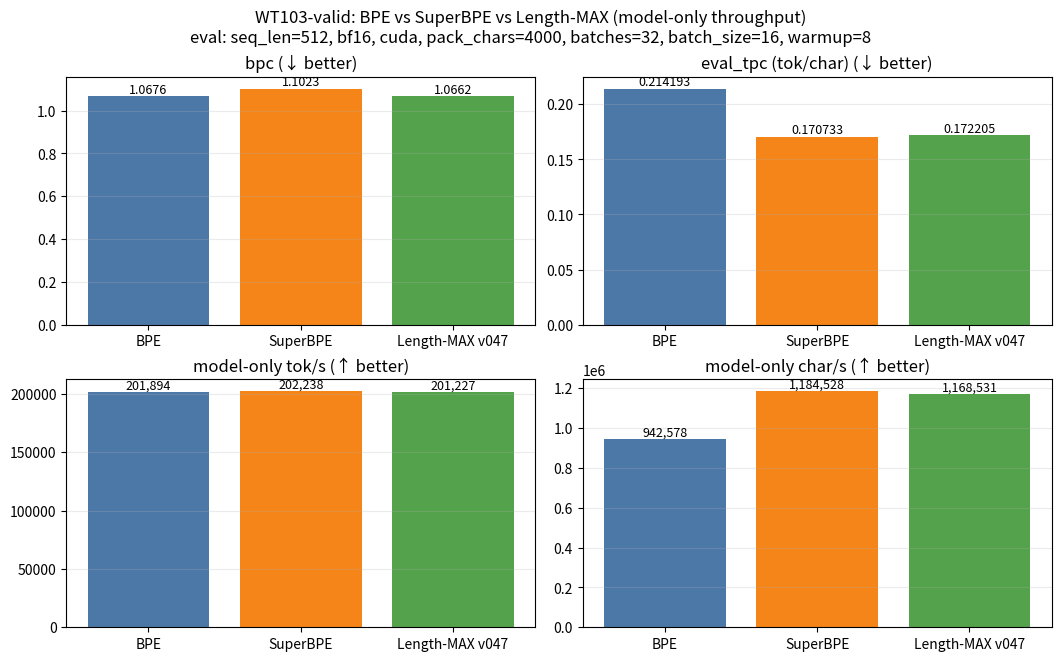

This chart was generated by the following Python code: (Note: this script raises an exception after producing the figure.)
#!/usr/bin/env python3
"""
Plot a 3-way comparison figure (BPE vs SuperBPE vs Length-MAX) on WT103-valid.

This is a lightweight plotting helper for rebuttal/paper figures.
Numbers are taken from eval_extra_metrics_lenmax_vs_superbpe.py with:
  device=cuda precision=bf16 seq_len=512 pack_chars=4000 pack_mode=contiguous
  force_eos=True batches=32 batch_size=16 warmup_batches=8

Outputs:
  - extra_metrics_wt103_valid_threeway_v047.png
  - extra_metrics_wt103_valid_threeway_v047.pdf
"""

from __future__ import annotations

from dataclasses import dataclass
from pathlib import Path


@dataclass(frozen=True)
class Row:
    name: str
    eval_loss: float
    bpc: float
    ppl_char: float
    bpb: float
    eval_tpc: float
    model_tok_s: float
    model_char_s: float
    unk_rate: float


def main() -> None:
    # WT103-valid, warmup-corrected.
    rows = [
        Row(
            name="BPE",
            eval_loss=3.4549,
            bpc=1.0676,
            ppl_char=2.096,
            bpb=1.0657,
            eval_tpc=0.214193,
            model_tok_s=201_894,
            model_char_s=942_578,
            unk_rate=0.0,
        ),
        Row(
            name="SuperBPE",
            eval_loss=4.4750,
            bpc=1.1023,
            ppl_char=2.147,
            bpb=1.1003,
            eval_tpc=0.170733,
            model_tok_s=202_238,
            model_char_s=1_184_528,
            unk_rate=0.0,
        ),
        Row(
            name="Length-MAX v047",
            eval_loss=4.2918,
            bpc=1.0662,
            ppl_char=2.094,
            bpb=1.0643,
            eval_tpc=0.172205,
            model_tok_s=201_227,
            model_char_s=1_168_531,
            unk_rate=1.07e-4,
        ),
    ]

    # Local import so the script fails fast if matplotlib is missing.
    import matplotlib.pyplot as plt

    names = [r.name for r in rows]

    def _bar(ax, values, *, title: str, fmt: str, better: str) -> None:
        bars = ax.bar(names, values, color=["#4C78A8", "#F58518", "#54A24B"])
        ax.set_title(f"{title} ({better} better)")
        ax.grid(axis="y", alpha=0.25)
        # Value labels
        for b, v in zip(bars, values):
            ax.text(
                b.get_x() + b.get_width() / 2.0,
                b.get_height(),
                fmt.format(v),
                ha="center",
                va="bottom",
                fontsize=9,
                rotation=0,
            )

    fig, axes = plt.subplots(2, 2, figsize=(10.5, 6.5), constrained_layout=True)
    axes = axes.reshape(-1)

    _bar(axes[0], [r.bpc for r in rows], title="bpc", fmt="{:.4f}", better="↓")
    _bar(axes[1], [r.eval_tpc for r in rows], title="eval_tpc (tok/char)", fmt="{:.6f}", better="↓")
    _bar(axes[2], [r.model_tok_s for r in rows], title="model-only tok/s", fmt="{:,.0f}", better="↑")
    _bar(axes[3], [r.model_char_s for r in rows], title="model-only char/s", fmt="{:,.0f}", better="↑")

    fig.suptitle(
        "WT103-valid: BPE vs SuperBPE vs Length-MAX (model-only throughput)\n"
        "eval: seq_len=512, bf16, cuda, pack_chars=4000, batches=32, batch_size=16, warmup=8",
        fontsize=12,
    )

    out_dir = Path(__file__).resolve().parent
    out_png = out_dir / "extra_metrics_wt103_valid_threeway_v047.png"
    out_pdf = out_dir / "extra_metrics_wt103_valid_threeway_v047.pdf"
    fig.savefig(out_png, dpi=200)
    fig.savefig(out_pdf)
    print("wrote", out_png)
    print("wrote", out_pdf)

    # Also produce a single Pareto-style bubble plot:
    # x = chars/token (higher is better compression), y = bpc (lower is better quality),
    # bubble size = model-only char/s (higher is better throughput).
    import matplotlib.pyplot as plt

    xs = [1.0 / r.eval_tpc for r in rows]  # chars/token
    ys = [r.bpc for r in rows]
    ss = [max(1.0, r.model_char_s) for r in rows]

    # Normalize bubble sizes (area).
    s_min = min(ss)
    s_max = max(ss)
    sizes = []
    for s in ss:
        t = (s - s_min) / (s_max - s_min + 1e-9)
        sizes.append(250.0 + 750.0 * t)

    fig2, ax = plt.subplots(1, 1, figsize=(7.2, 5.2), constrained_layout=True)
    ax.grid(alpha=0.25)
    ax.set_title("WT103-valid Pareto view (compression vs quality vs model throughput)")
    ax.set_xlabel("chars/token (higher = more compression)")
    ax.set_ylabel("bpc (lower = better)")

    colors = ["#4C78A8", "#F58518", "#54A24B"]
    for r, x, y, s, c in zip(rows, xs, ys, sizes, colors):
        ax.scatter([x], [y], s=s, color=c, alpha=0.75, edgecolor="black", linewidth=0.6, zorder=3)
        ax.text(x, y, f"  {r.name}", fontsize=10, va="center", ha="left")

    # Slight padding
    ax.set_xlim(min(xs) * 0.98, max(xs) * 1.02)
    ax.set_ylim(min(ys) - 0.01, max(ys) + 0.02)

    foot = (
        "bubble area ∝ model-only char/s; "
        "eval: seq_len=512 bf16 cuda, pack_chars=4000, batches=32, bs=16, warmup=8"
    )
    fig2.text(0.01, 0.01, foot, fontsize=9, alpha=0.8)

    out_png2 = out_dir / "extra_metrics_wt103_valid_pareto_threeway_v047.png"
    out_pdf2 = out_dir / "extra_metrics_wt103_valid_pareto_threeway_v047.pdf"
    fig2.savefig(out_png2, dpi=200)
    fig2.savefig(out_pdf2)
    print("wrote", out_png2)
    print("wrote", out_pdf2)


if __name__ == "__main__":
    main()
